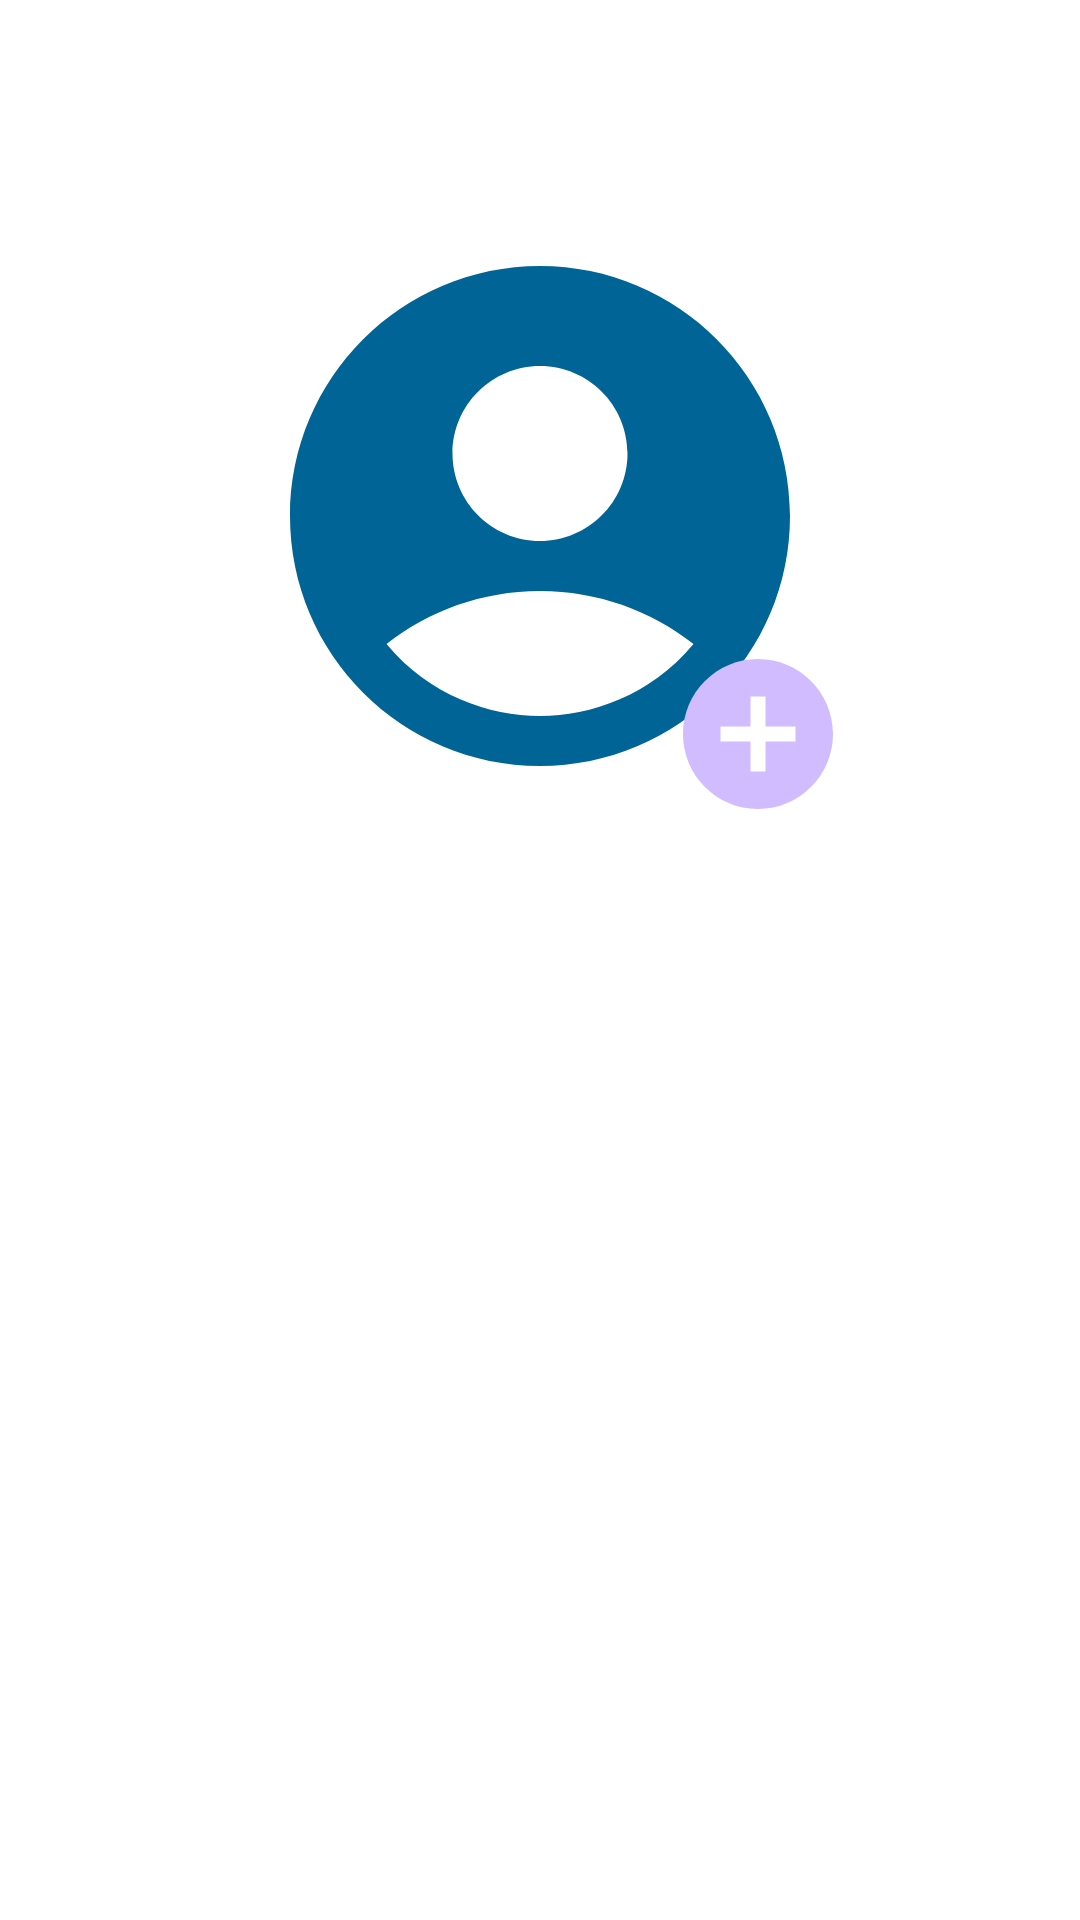

Android layout source for this screen:
<!-- AndroidManifest.xml: application theme AppTheme -->
<!-- res/layout/activity_register_profile.xml -->
<?xml version="1.0" encoding="utf-8"?>
<androidx.constraintlayout.widget.ConstraintLayout xmlns:android="http://schemas.android.com/apk/res/android"
    xmlns:app="http://schemas.android.com/apk/res-auto"
    xmlns:tools="http://schemas.android.com/tools"
    android:layout_width="match_parent"
    android:layout_height="match_parent"
    tools:context=".RegisterProfileActivity">

    <ImageView
        android:id="@+id/propic"
        android:layout_width="200dp"
        android:layout_height="200dp"
        android:layout_marginTop="72dp"
        android:contentDescription="@string/immagineProfilo"
        app:layout_constraintEnd_toEndOf="parent"
        app:layout_constraintStart_toStartOf="parent"
        app:layout_constraintTop_toTopOf="parent"
        app:srcCompat="@drawable/baseline_account_circle_24" />

    <ImageButton
        style="?android:attr/borderlessButtonStyle"
        android:id="@+id/button_addPropic"
        android:layout_width="75dp"
        android:layout_height="75dp"
        android:contentDescription="@string/modifica_immagine"
        android:paddingStart="20dp"
        android:paddingTop="20dp"
        android:src="@drawable/baseline_add_circle_24"
        android:background="@null"
        app:layout_constraintBottom_toBottomOf="@+id/propic"
        app:layout_constraintEnd_toEndOf="@+id/propic" />

</androidx.constraintlayout.widget.ConstraintLayout>
<!-- resources referenced by this layout -->
<resources>
  <!-- drawable baseline_account_circle_24 (drawable) -->
  <vector android:height="24dp"
      android:viewportHeight="24" android:viewportWidth="24"
      android:width="24dp" xmlns:android="http://schemas.android.com/apk/res/android">
      <path android:fillColor="@color/md_theme_light_primary" android:pathData="M12,2C6.48,2 2,6.48 2,12s4.48,10 10,10s10,-4.48 10,-10S17.52,2 12,2zM12,6c1.93,0 3.5,1.57 3.5,3.5S13.93,13 12,13s-3.5,-1.57 -3.5,-3.5S10.07,6 12,6zM12,20c-2.03,0 -4.43,-0.82 -6.14,-2.88C7.55,15.8 9.68,15 12,15s4.45,0.8 6.14,2.12C16.43,19.18 14.03,20 12,20z"/>
  </vector>
  <!-- drawable baseline_add_circle_24 (drawable) -->
  <vector android:height="60dp"
      android:viewportHeight="24" android:viewportWidth="24"
      android:width="60dp" xmlns:android="http://schemas.android.com/apk/res/android">
  
      <path android:fillColor="#D0BCFF" android:pathData="M12,2C6.48,2 2,6.48 2,12s4.48,10 10,10 10,-4.48 10,-10S17.52,2 12,2zM17,13h-4v4h-2v-4L7,13v-2h4L11,7h2v4h4v2z"/>
  </vector>
  <color name="md_theme_light_primary">#006496</color>
</resources>
